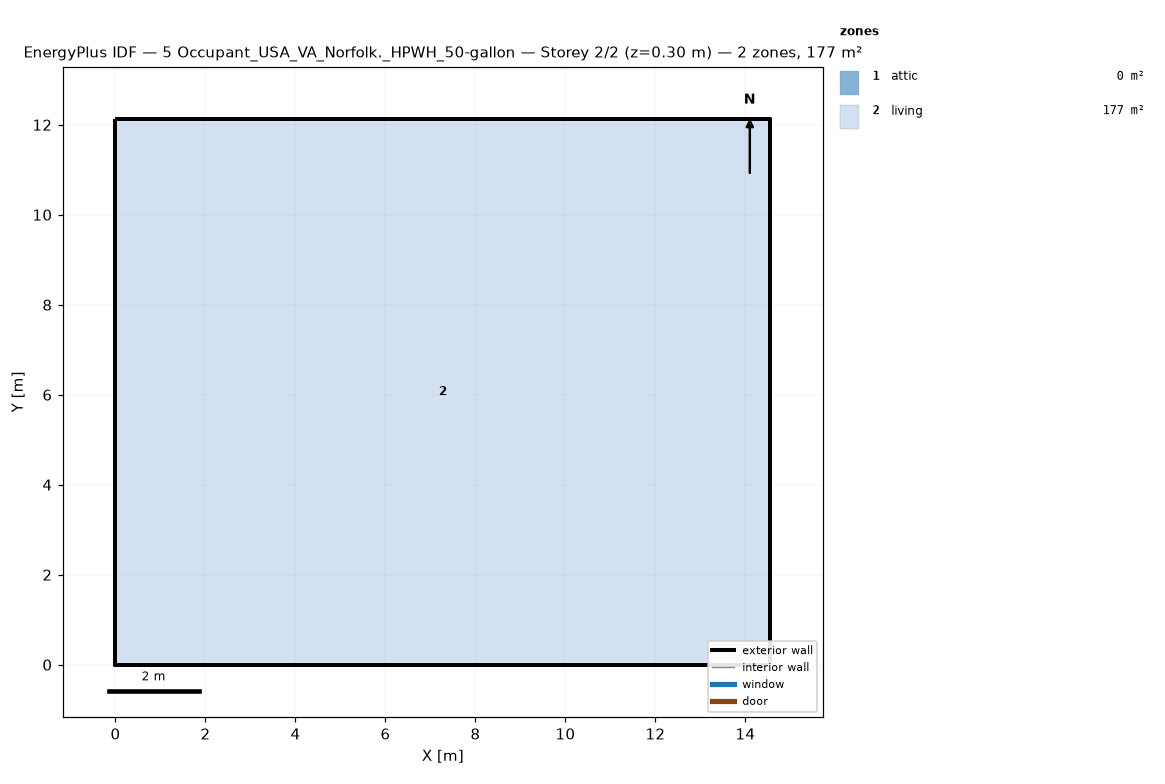
=== STOREY PLAN SPEC (per zone: floor XY polygon, exterior-wall plan segments, windows/doors) ===
zone 1: attic  (0.0 m²)
  exterior wall: (14.55, 0.00) – (14.55, 12.13) – (14.55, 6.06)  [18.2 m]
  exterior wall: (0.00, 12.13) – (0.00, 0.00) – (0.00, 6.06)  [18.2 m]
zone 2: living  (176.5 m²)
  floor: (0.00, 0.00) (0.00, 12.13) (14.55, 12.13) (14.55, 0.00)
  exterior wall: (0.00, 0.00) – (14.55, 0.00)  [14.6 m]
  exterior wall: (14.55, 0.00) – (14.55, 12.13)  [12.1 m]
  exterior wall: (14.55, 12.13) – (0.00, 12.13)  [14.6 m]
  exterior wall: (0.00, 12.13) – (0.00, 0.00)  [12.1 m]

=== DERIVED (storey summary) ===
Building: 5 Occupant_USA_VA_Norfolk._HPWH_50-gallon
Storey: 2 of 2  (floor level z = 0.30 m)
Storey gross floor area: 176.5 m²
Zones on this storey: 2
  - attic: floor 0.0 m²; exterior wall 36.4 m (24.5 m²); WWR 0.0%
  - living: floor 176.5 m²; exterior wall 53.4 m (146.4 m²); WWR 0.0%
Zone adjacency: (none detected)